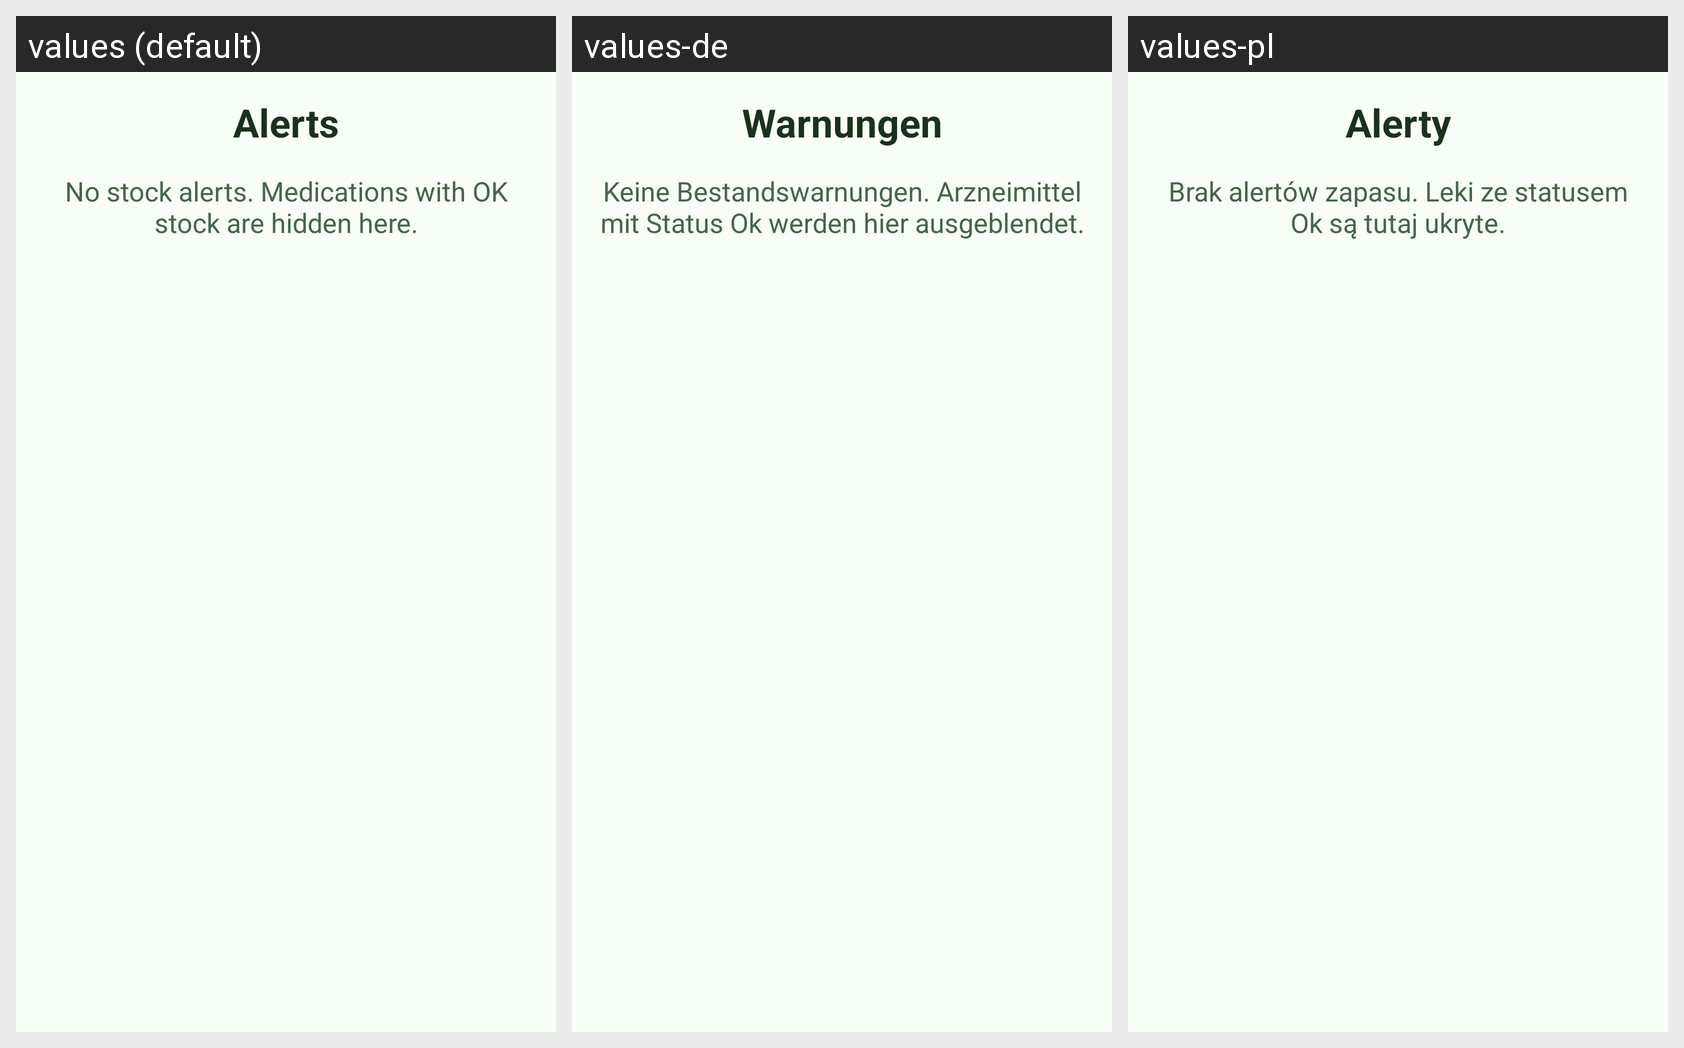

Strings drawn on this Android screen and how each of the app's shown locales translates them:
Android screen res/layout/fragment_alerts_list.xml rendered under 3 locales, left to right: values (default), values-de, values-pl. Device: Nexus 5 (rendered at 1080×1920; each locale shown at half size, 540×960, under a caption strip naming it); theme Theme.MedStock.
Strings drawn on this screen, with the default value and each locale's value (text and hints the layout hard-codes, and strings that could not be matched under every locale, appear in the picture but are not listed):

menu_alerty
  values: Alerts
  values-de: Warnungen
  values-pl: Alerty

stock_alerts_empty
  values: No stock alerts. Medications with OK stock are hidden here.
  values-de: Keine Bestandswarnungen. Arzneimittel mit Status Ok werden hier ausgeblendet.
  values-pl: Brak alertów zapasu. Leki ze statusem Ok są tutaj ukryte.
